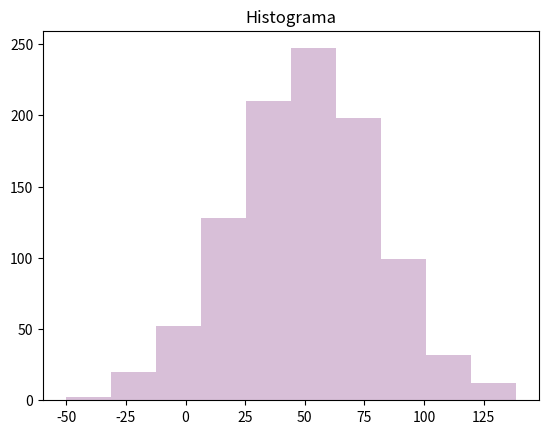
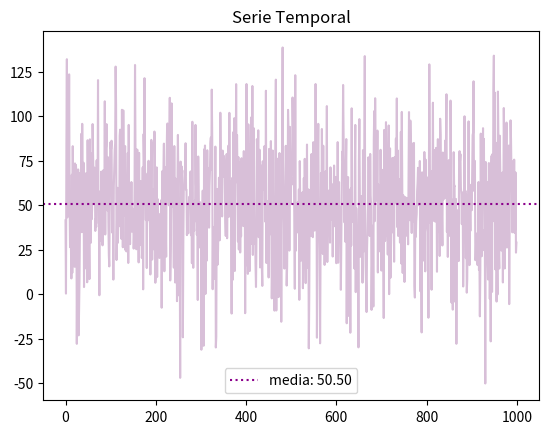
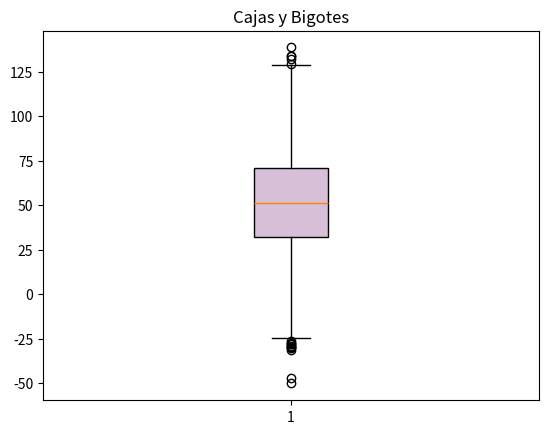
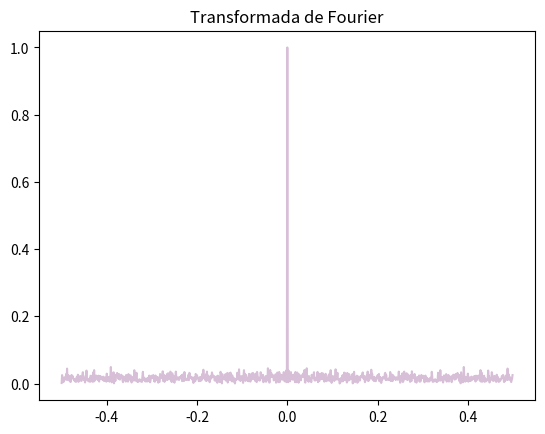

Write the Python code that produced these figures, in order.
#%%
import numpy as np
import matplotlib.pyplot as plot

class Graficar:         
    @staticmethod
    def s_temp(array): 
        plot.figure("Serie Temporal") # Crea ventana 1
        media = np.mean(array)
        plot.plot(array, color="thistle")
        plot.axhline(media, color="darkmagenta", linestyle="dotted", label=f"media: {media:.2f}")
        plot.title("Serie Temporal")
        plot.legend()
        # IMPORTANTE: No ponemos plot.show() aquí

    @staticmethod
    def hist(array):
        plot.figure("Histograma") # Crea ventana 2
        plot.hist(array, bins=10, color="thistle")
        plot.title("Histograma")
        # IMPORTANTE: No ponemos plot.show() aquí

    @staticmethod
    def cja_big(array):
        plot.figure("Cajas y Bigotes") # Crea ventana 3
        plot.boxplot(array, patch_artist=True, 
                     boxprops=dict(facecolor="thistle"))
        plot.title("Cajas y Bigotes")

    @staticmethod
    def FFT(array):
        plot.figure("FFT") # Crea ventana 4
        FFT_señal = np.fft.fft(array)
        FFT_señal = np.fft.fftshift(FFT_señal / np.abs(FFT_señal).max())
        frecuencias = np.fft.fftshift(np.fft.fftfreq(len(array), 1))
        plot.plot(frecuencias, np.abs(FFT_señal), color="thistle")
        plot.title("Transformada de Fourier")

# =============================================================================
# MAIN
# =============================================================================
rng = np.random.default_rng()
array = rng.normal(loc=50, scale=30, size=1000)

# Llamamos a los métodos: esto "prepara" las ventanas en la memoria
Graficar.hist(array)
Graficar.s_temp(array)
Graficar.cja_big(array)
Graficar.FFT(array)

# Esta única línea abre TODAS las ventanas preparadas anteriormente
print("Abriendo todas las ventanas...")
plot.show(block=False)
# %%
